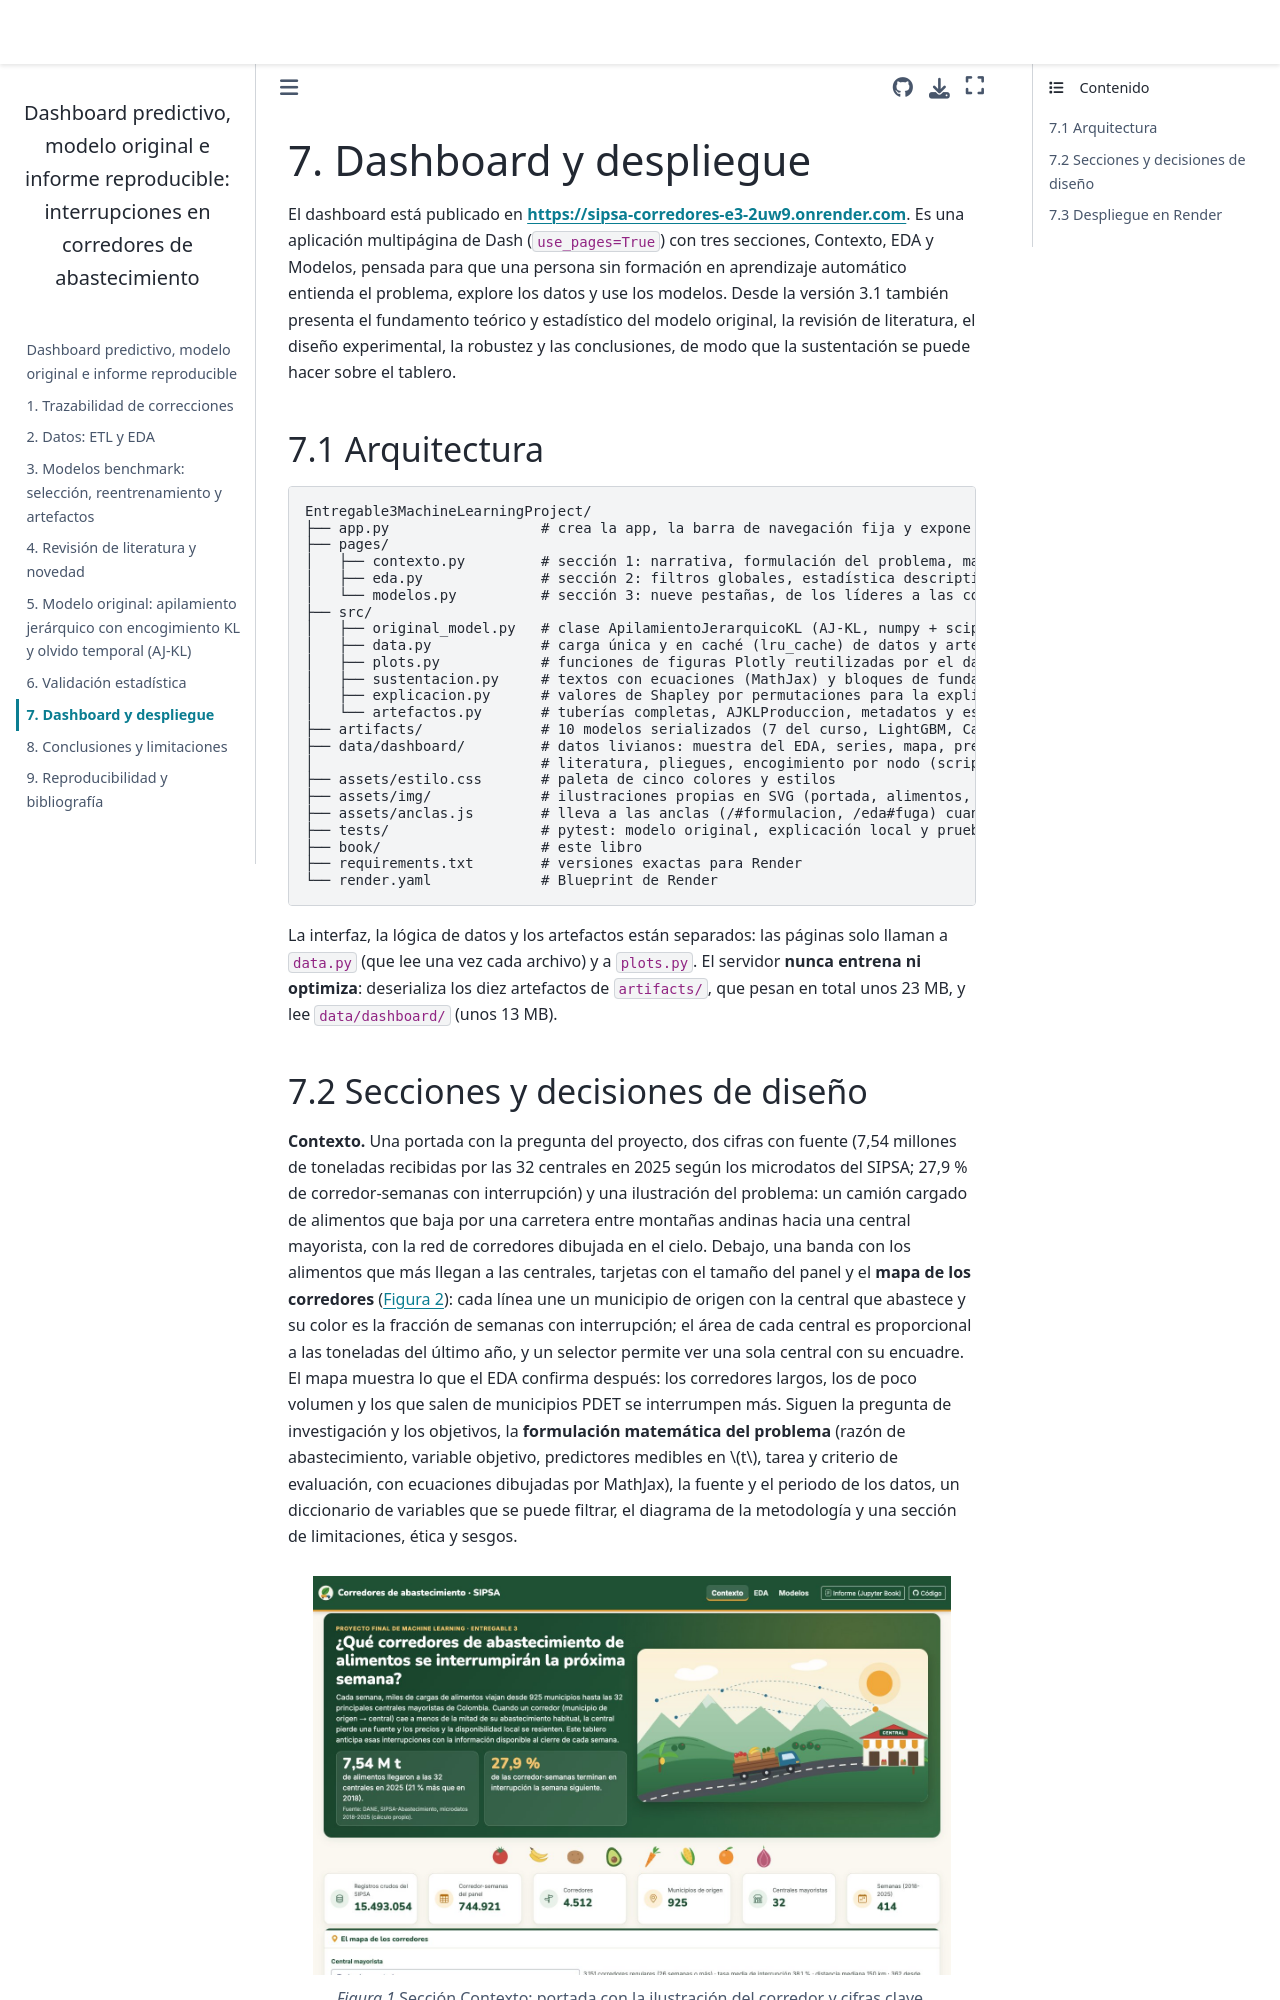

repository: linamarbg/Entregable3MachineLearningProject · page: 07_dashboard.html · generator: jekyll

# 7. Dashboard y despliegue

El dashboard está publicado en **<https://sipsa-corredores-e3-2uw9.onrender.com>**. Es una aplicación multipágina
de Dash (`use_pages=True`) con tres secciones, Contexto, EDA y Modelos, pensada para que una persona sin
formación en aprendizaje automático entienda el problema, explore los datos y use los modelos. Desde la
versión 3.1 también presenta el fundamento teórico y estadístico del modelo original, la revisión de literatura,
el diseño experimental, la robustez y las conclusiones, de modo que la sustentación se puede hacer sobre el
tablero.

## 7.1 Arquitectura

```text
Entregable3MachineLearningProject/
├── app.py                  # crea la app, la barra de navegación fija y expone `server` para gunicorn
├── pages/
│   ├── contexto.py         # sección 1: narrativa, formulación del problema, mapa, diccionario, metodología, ética
│   ├── eda.py              # sección 2: filtros globales, estadística descriptiva, figuras, transformaciones y fuga
│   └── modelos.py          # sección 3: nueve pestañas, de los líderes a las conclusiones (/modelos?tab=...)
├── src/
│   ├── original_model.py   # clase ApilamientoJerarquicoKL (AJ-KL, numpy + scipy)
│   ├── data.py             # carga única y en caché (lru_cache) de datos y artefactos
│   ├── plots.py            # funciones de figuras Plotly reutilizadas por el dashboard y el libro
│   ├── sustentacion.py     # textos con ecuaciones (MathJax) y bloques de fundamentos, literatura, diseño y conclusiones
│   ├── explicacion.py      # valores de Shapley por permutaciones para la explicación local
│   └── artefactos.py       # tuberías completas, AJKLProduccion, metadatos y esquema de entrada
├── artifacts/              # 10 modelos serializados (7 del curso, LightGBM, CatBoost y AJ-KL) (joblib, compress=3), metadata.json y predicciones de referencia
├── data/dashboard/         # datos livianos: muestra del EDA, series, mapa, predicciones 2025, SHAP, pruebas, robustez,
│                           # literatura, pliegues, encogimiento por nodo (scripts 17, 26 y 28)
├── assets/estilo.css       # paleta de cinco colores y estilos
├── assets/img/             # ilustraciones propias en SVG (portada, alimentos, EDA, jerarquía del AJ-KL, logotipo)
├── assets/anclas.js        # lleva a las anclas (/#formulacion, /eda#fuga) cuando Dash termina de dibujar
├── tests/                  # pytest: modelo original, explicación local y prueba de ida y vuelta
├── book/                   # este libro
├── requirements.txt        # versiones exactas para Render
└── render.yaml             # Blueprint de Render
```

La interfaz, la lógica de datos y los artefactos están separados: las páginas solo llaman a `data.py` (que
lee una vez cada archivo) y a `plots.py`. El servidor **nunca entrena ni optimiza**: deserializa los diez
artefactos de `artifacts/`, que pesan en total unos 23 MB, y lee `data/dashboard/` (unos 13 MB).
